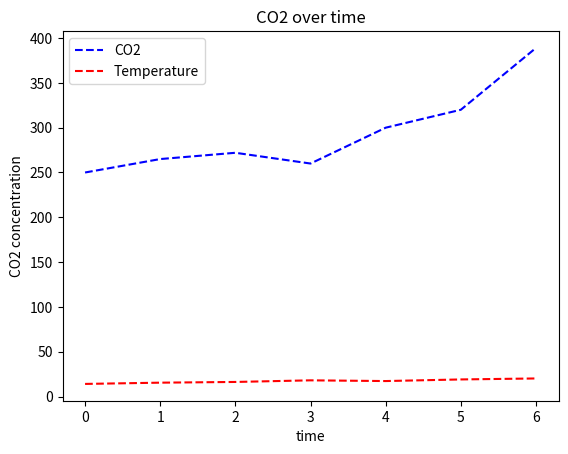

This chart was generated by the following Python code:
import matplotlib.pyplot as plt

time = [0, 1, 2, 3, 4, 5, 6]
CO2_Conc = [250, 265, 272, 260, 300, 320, 389]
Temp = [14.1, 15.5, 16.3, 18.1, 17.3, 19.1, 20.2]

plt.plot(time, CO2_Conc, '--b', label = 'CO2')
plt.plot(time, Temp, '--r', label = 'Temperature')
plt.title("CO2 over time")
plt.xlabel("time")
plt.ylabel("CO2 concentration")
plt.legend()

plt.show()
